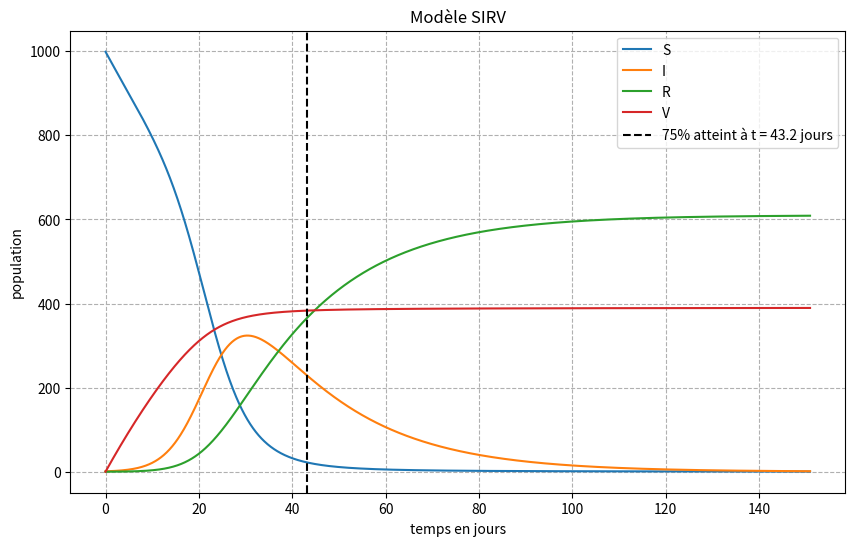

Here is the Python script that generated this plot:
# [redacted]
# @ Crée le : 05/05/2025 13:54:25
# @ Description: fichier de script pour le projet en outils numériques

#%%

# Importation des modules
import numpy as np
import matplotlib.pyplot as plt

# définition des variables
N = 1000 # population totale
I0 = 1 #personnes infectées
R0 = 0 #personnes rétablis
V0 = 0 #personnes vaccinées
tf = 150 #jours
S0 = N - I0 - R0 - V0 #personnes susceptibles
β = 0.4 #taux de contact
γ = 0.05 #taux de rétablissement
α = 0.02 #taux de vaccination

# tableaux
t = np.arange(0, tf+1, 0.1) #temps
S = np.zeros(len(t)) #personnes susceptibles
I = np.zeros(len(t)) #personnes infectées
R = np.zeros(len(t)) #personnes rétablies
V = np.zeros(len(t)) #personnes vaccinées

# conditions initiales
I[0] = I0
R[0] = R0
S[0] = S0
V[0] = V0

# fonctions
for i in range(len(t)-1):
    dS = -β*S[i]*I[i]/N - α*S[i] #variation de S
    dI = β*S[i]*I[i]/N - γ*I[i] #variation de I
    dR = γ*I[i] #variation de R
    dV = α*S[i] #variation de V
    #calcul des valeurs au rang suivant
    S[i+1] = S[i] + dS * 0.1 
    I[i+1] = I[i] + dI * 0.1
    R[i+1] = R[i] + dR * 0.1
    V[i+1] = V[i] + dV * 0.1

#calcul du temps où 75% de la population est vaccinée ou rétablie
X = V + R #population vaccinée ou rétablie
Y = np.abs(X - 0.75*N).argmin() #temps où 75% de la population est vaccinée ou rétablie

#affichage 
plt.figure(figsize=[10,6])
plt.plot(t, S, label='S')
plt.plot(t, I, label='I')
plt.plot(t, R, label='R')
plt.plot(t, V, label='V')
plt.xlabel('temps en jours')
plt.ylabel('population')
plt.axvline(t[Y], color='k', linestyle='--', label=f'75% atteint à t = {t[Y]:.1f} jours')
plt.title('Modèle SIRV')
plt.legend()
plt.grid(ls='dashed')
plt.show()


# %%
